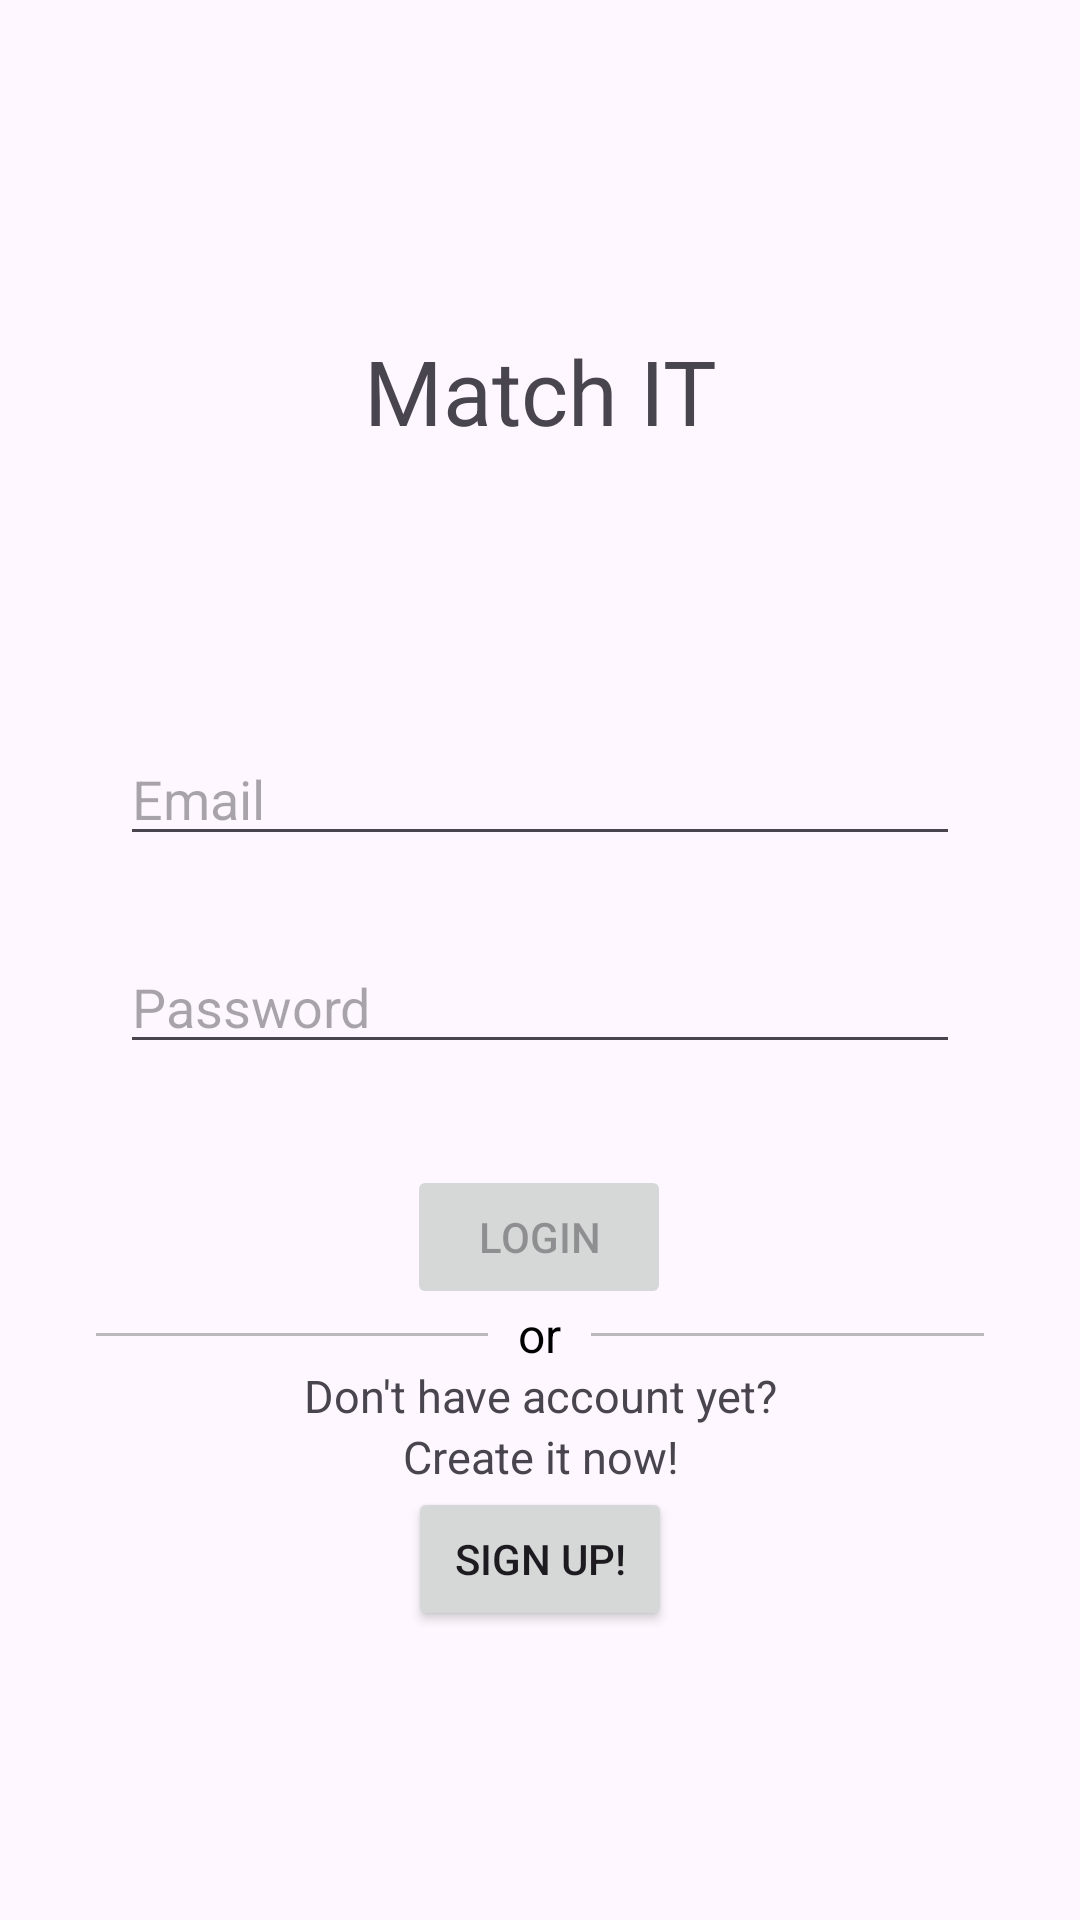

Produce the Android XML layout that renders to this screen, including the resource entries it uses.
<!-- AndroidManifest.xml: application theme Theme.Matchit -->
<!-- res/layout/fragment_login.xml -->
<?xml version="1.0" encoding="utf-8"?>
<androidx.constraintlayout.widget.ConstraintLayout xmlns:android="http://schemas.android.com/apk/res/android"
    xmlns:app="http://schemas.android.com/apk/res-auto"
    xmlns:tools="http://schemas.android.com/tools"
    android:id="@+id/container"
    android:layout_width="match_parent"
    android:layout_height="match_parent"
    android:paddingLeft="@dimen/fragment_horizontal_margin"
    android:paddingTop="@dimen/fragment_vertical_margin"
    android:paddingRight="@dimen/fragment_horizontal_margin"
    android:paddingBottom="@dimen/fragment_vertical_margin"
    tools:context=".ui.login.LoginFragment">


    <TextView
        android:id="@+id/textView"
        android:layout_width="wrap_content"
        android:layout_height="wrap_content"
        android:text="@string/application_name_title"
        android:textSize="30sp"
        app:layout_constraintBottom_toTopOf="@+id/username"
        app:layout_constraintEnd_toEndOf="parent"
        app:layout_constraintStart_toStartOf="parent"
        app:layout_constraintTop_toTopOf="parent" />

    <Button
        android:id="@+id/login_btn"
        android:layout_width="wrap_content"
        android:layout_height="wrap_content"
        android:layout_gravity="start"
        android:layout_marginStart="48dp"
        android:layout_marginTop="16dp"
        android:layout_marginEnd="48dp"
        android:layout_marginBottom="64dp"
        android:enabled="false"
        android:text="@string/action_log_in_short"
        app:layout_constraintBottom_toBottomOf="parent"
        app:layout_constraintEnd_toEndOf="parent"
        app:layout_constraintHorizontal_bias="0.497"
        app:layout_constraintStart_toStartOf="parent"
        app:layout_constraintTop_toBottomOf="@+id/password"
        app:layout_constraintVertical_bias="0.124" />


    <RelativeLayout
        android:layout_width="match_parent"
        android:layout_height="wrap_content"
        android:layout_centerVertical="true"
        app:layout_constraintBottom_toTopOf="@+id/linearLayout2"
        app:layout_constraintTop_toBottomOf="@+id/login_btn"
        app:layout_constraintVertical_bias="0.813"
        tools:layout_editor_absoluteX="16dp">

        <TextView
            android:id="@+id/tvText"
            android:layout_width="wrap_content"
            android:layout_height="wrap_content"
            android:layout_centerInParent="true"
            android:layout_marginLeft="10dp"
            android:layout_marginRight="10dp"
            android:text="or"
            android:textColor="#000000"
            android:textSize="16sp" />

        <View
            android:layout_width="match_parent"
            android:layout_height="1dp"
            android:layout_centerVertical="true"
            android:layout_marginStart="16dp"
            android:layout_toStartOf="@id/tvText"
            android:background="#BABABA" />

        <View
            android:layout_width="match_parent"
            android:layout_height="1dp"
            android:layout_centerVertical="true"
            android:layout_marginEnd="16dp"
            android:layout_toEndOf="@id/tvText"
            android:background="#BABABA" />

    </RelativeLayout>

    <LinearLayout
        android:id="@+id/linearLayout2"
        android:layout_width="match_parent"
        android:layout_height="wrap_content"
        android:orientation="vertical"
        app:layout_constraintBottom_toBottomOf="parent"
        app:layout_constraintTop_toBottomOf="@+id/password"
        app:layout_constraintVertical_bias="0.861"
        tools:layout_editor_absoluteX="16dp">


        <TextView
            android:layout_width="match_parent"
            android:layout_height="wrap_content"
            android:text="@string/no_account_yet"
            android:textAlignment="center"
            android:textSize="15sp" />

        <TextView
            android:layout_width="match_parent"
            android:layout_height="wrap_content"
            android:text="@string/create_account_now"
            android:textAlignment="center"
            android:textSize="15sp" />

        <Button
            android:id="@+id/sign_up_btn"
            android:layout_width="wrap_content"
            android:layout_height="wrap_content"
            android:layout_gravity="center_horizontal"

            android:layout_marginStart="48dp"

            android:layout_marginEnd="48dp"
            android:layout_marginBottom="64dp"
            android:enabled="true"
            android:text="@string/action_sign_up" />

    </LinearLayout>

    <EditText
        android:id="@+id/username"
        android:layout_width="0dp"
        android:layout_height="wrap_content"
        android:layout_marginStart="24dp"
        android:layout_marginTop="228dp"
        android:layout_marginEnd="24dp"
        android:autofillHints=""
        android:hint="@string/prompt_email"
        android:inputType="textEmailAddress"
        android:selectAllOnFocus="true"
        app:layout_constraintEnd_toEndOf="parent"
        app:layout_constraintStart_toStartOf="parent"
        app:layout_constraintTop_toTopOf="parent" />

    <EditText
        android:id="@+id/password"
        android:layout_width="0dp"
        android:layout_height="wrap_content"
        android:layout_marginStart="24dp"
        android:layout_marginTop="28dp"
        android:layout_marginEnd="24dp"
        android:autofillHints=""
        android:hint="@string/prompt_password"
        android:imeActionLabel="@string/action_sign_in_short"
        android:imeOptions="actionDone"
        android:inputType="textPassword"
        android:selectAllOnFocus="true"
        app:layout_constraintEnd_toEndOf="parent"
        app:layout_constraintStart_toStartOf="parent"
        app:layout_constraintTop_toBottomOf="@+id/username" />

    <ProgressBar
        android:id="@+id/loading"
        android:layout_width="wrap_content"
        android:layout_height="wrap_content"
        android:layout_gravity="center"
        android:layout_marginStart="32dp"
        android:layout_marginTop="64dp"
        android:layout_marginEnd="32dp"
        android:layout_marginBottom="64dp"
        android:visibility="gone"
        app:layout_constraintBottom_toBottomOf="parent"
        app:layout_constraintEnd_toEndOf="@+id/password"
        app:layout_constraintStart_toStartOf="@+id/password"
        app:layout_constraintTop_toTopOf="parent"
        app:layout_constraintVertical_bias="0.3" />
</androidx.constraintlayout.widget.ConstraintLayout>
<!-- resources referenced by this layout -->
<resources>
  <dimen name="fragment_horizontal_margin">16dp</dimen>
  <dimen name="fragment_vertical_margin">16dp</dimen>
  <string name="action_log_in_short">Login</string>
  <string name="action_sign_in_short">Sign in</string>
  <string name="action_sign_up">Sign up!</string>
  <string name="application_name_title">Match IT</string>
  <string name="create_account_now">Create it now!</string>
  <string name="no_account_yet">Don\'t have account yet?</string>
  <string name="prompt_email">Email</string>
  <string name="prompt_password">Password</string>
  <style name="Theme.Matchit" parent="Base.Theme.Matchit" />
  <style name="Base.Theme.Matchit" parent="Theme.Material3.DayNight.NoActionBar">
          
  
          <item name="colorPrimary">@color/purple500</item>
          <item name="colorPrimaryVariant">@color/purple700</item>
  
          
          <item name="colorSurface">#FFFFFF</item>
          <item name="colorError">#B00020</item>
  
          <item name="colorOnPrimary">#FFFFFF</item>
          <item name="colorOnSecondary">@color/white</item>
          <item name="colorOnBackground">@color/black</item>
          <item name="colorOnSurface">@color/white</item>
          <item name="colorOnError">#B00020</item>
  
          <item name="materialButtonStyle">@style/primaryButton</item>
  
      </style>
  <color name="purple500">#6002ee</color>
  <color name="purple700">#3d00e0</color>
  <color name="white">#FFFFFFFF</color>
  <color name="black">#FF000000</color>
  <style name="primaryButton" parent="Widget.MaterialComponents.Button">
          
      </style>
</resources>
